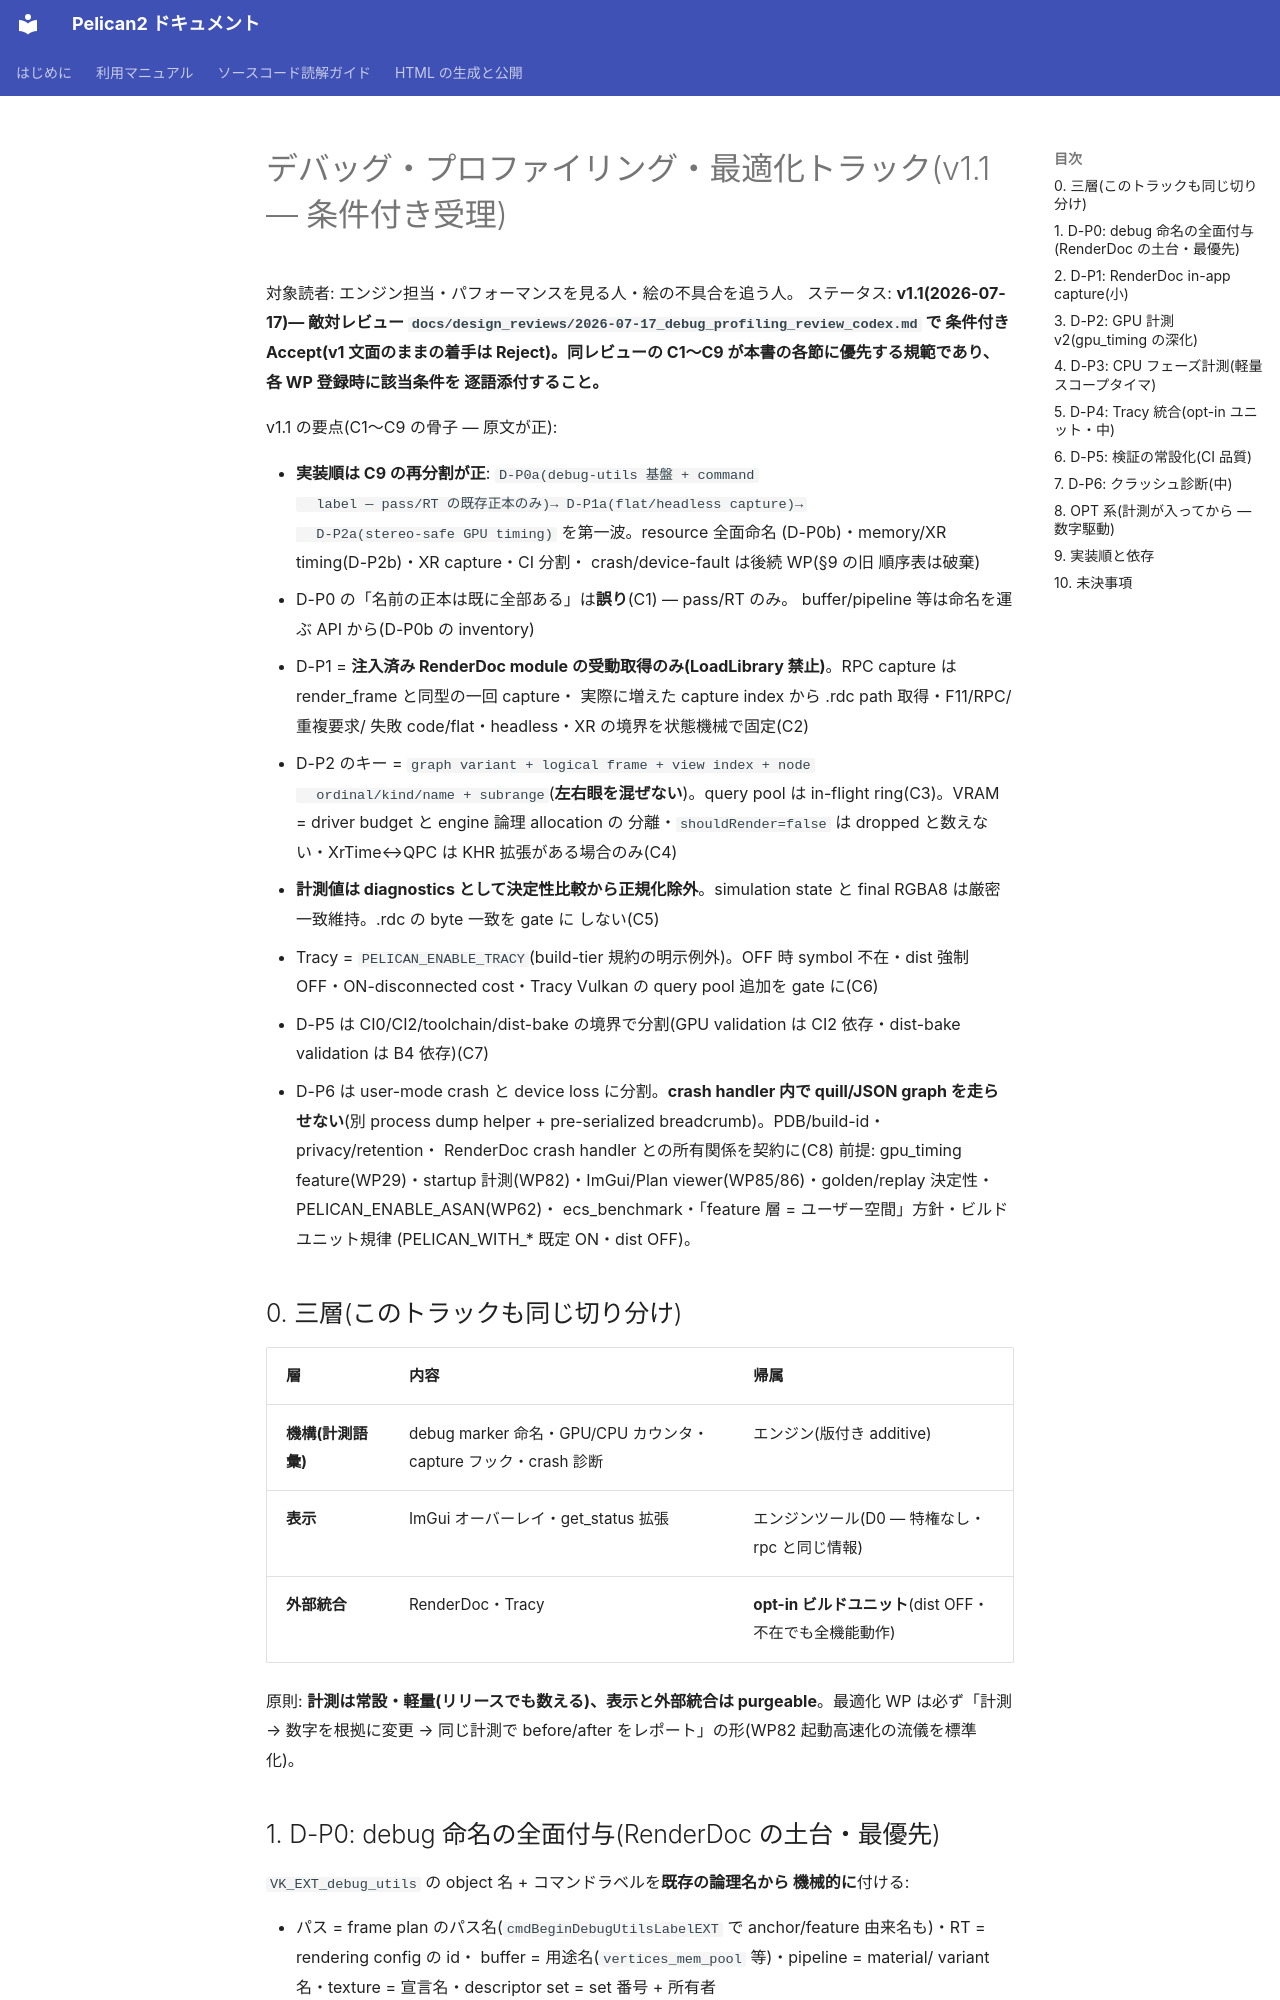

repository: pelican-games/peligraph · page: design_debug_profiling.html · generator: mkdocs

# デバッグ・プロファイリング・最適化トラック(v1.1 — 条件付き受理)

対象読者: エンジン担当・パフォーマンスを見る人・絵の不具合を追う人。
ステータス: **v1.1(2026-07-17)— 敵対レビュー
`docs/design_reviews/2026-07-17_debug_profiling_review_codex.md` で
条件付き Accept(v1 文面のままの着手は Reject)。同レビューの
C1〜C9 が本書の各節に優先する規範であり、各 WP 登録時に該当条件を
逐語添付すること。**

v1.1 の要点(C1〜C9 の骨子 — 原文が正):

- **実装順は C9 の再分割が正**: `D-P0a(debug-utils 基盤 + command
  label — pass/RT の既存正本のみ)→ D-P1a(flat/headless capture)→
  D-P2a(stereo-safe GPU timing)` を第一波。resource 全面命名
  (D-P0b)・memory/XR timing(D-P2b)・XR capture・CI 分割・
  crash/device-fault は後続 WP(§9 の旧 順序表は破棄)
- D-P0 の「名前の正本は既に全部ある」は**誤り**(C1) — pass/RT のみ。
  buffer/pipeline 等は命名を運ぶ API から(D-P0b の inventory)
- D-P1 = **注入済み RenderDoc module の受動取得のみ(LoadLibrary
  禁止)**。RPC capture は render_frame と同型の一回 capture・
  実際に増えた capture index から .rdc path 取得・F11/RPC/重複要求/
  失敗 code/flat・headless・XR の境界を状態機械で固定(C2)
- D-P2 のキー = `graph variant + logical frame + view index + node
  ordinal/kind/name + subrange`(**左右眼を混ぜない**)。query pool は
  in-flight ring(C3)。VRAM = driver budget と engine 論理 allocation の
  分離・`shouldRender=false` は dropped と数えない・XrTime↔QPC は
  KHR 拡張がある場合のみ(C4)
- **計測値は diagnostics として決定性比較から正規化除外**。simulation
  state と final RGBA8 は厳密一致維持。.rdc の byte 一致を gate に
  しない(C5)
- Tracy = `PELICAN_ENABLE_TRACY`(build-tier 規約の明示例外)。OFF 時
  symbol 不在・dist 強制 OFF・ON-disconnected cost・Tracy Vulkan の
  query pool 追加を gate に(C6)
- D-P5 は CI0/CI2/toolchain/dist-bake の境界で分割(GPU validation は
  CI2 依存・dist-bake validation は B4 依存)(C7)
- D-P6 は user-mode crash と device loss に分割。**crash handler 内で
  quill/JSON graph を走らせない**(別 process dump helper +
  pre-serialized breadcrumb)。PDB/build-id・privacy/retention・
  RenderDoc crash handler との所有関係を契約に(C8)
前提: gpu_timing feature(WP29)・startup 計測(WP82)・ImGui/Plan
viewer(WP85/86)・golden/replay 決定性・PELICAN_ENABLE_ASAN(WP62)・
ecs_benchmark・「feature 層 = ユーザー空間」方針・ビルドユニット規律
(PELICAN_WITH_* 既定 ON・dist OFF)。

## 0. 三層(このトラックも同じ切り分け)

| 層 | 内容 | 帰属 |
|----|------|------|
| **機構(計測語彙)** | debug marker 命名・GPU/CPU カウンタ・capture フック・crash 診断 | エンジン(版付き additive) |
| **表示** | ImGui オーバーレイ・get_status 拡張 | エンジンツール(D0 — 特権なし・rpc と同じ情報) |
| **外部統合** | RenderDoc・Tracy | **opt-in ビルドユニット**(dist OFF・不在でも全機能動作) |

原則: **計測は常設・軽量(リリースでも数える)、表示と外部統合は
purgeable**。最適化 WP は必ず「計測 → 数字を根拠に変更 → 同じ計測で
before/after をレポート」の形(WP82 起動高速化の流儀を標準化)。
